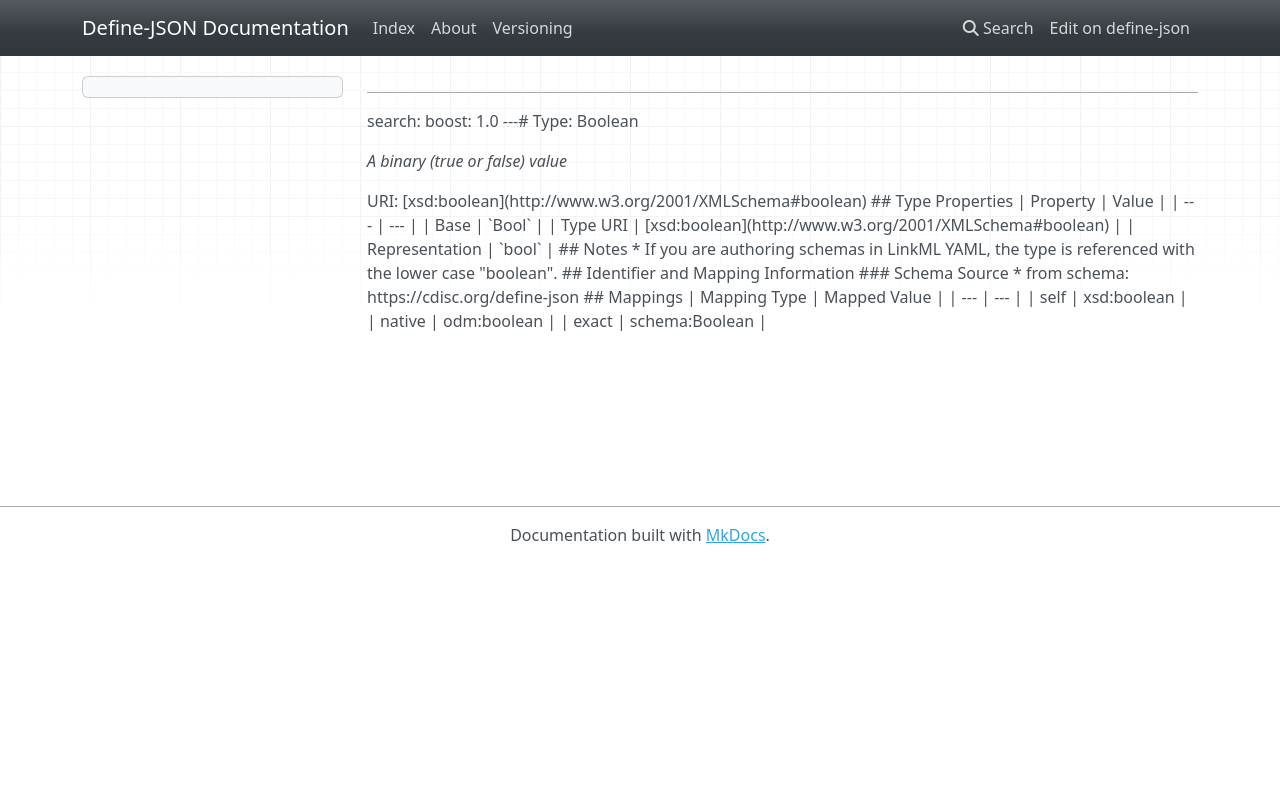

repository: TeMeta/define-json · page: types/Boolean/index.html · generator: mkdocs

# Type: Boolean 




_A binary (true or false) value_



URI: [xsd:boolean](http://www.w3.org/2001/XMLSchema#boolean)

* [base](https://w3id.org/linkml/base): Bool

* [uri](https://w3id.org/linkml/uri): xsd:boolean

* [repr](https://w3id.org/linkml/repr): bool







## Identifier and Mapping Information






### Schema Source


* from schema: https://cdisc.org/define-json




## Mappings

| Mapping Type | Mapped Value |
| ---  | ---  |
| self | xsd:boolean |
| native | odm:boolean |
| exact | schema:Boolean |
